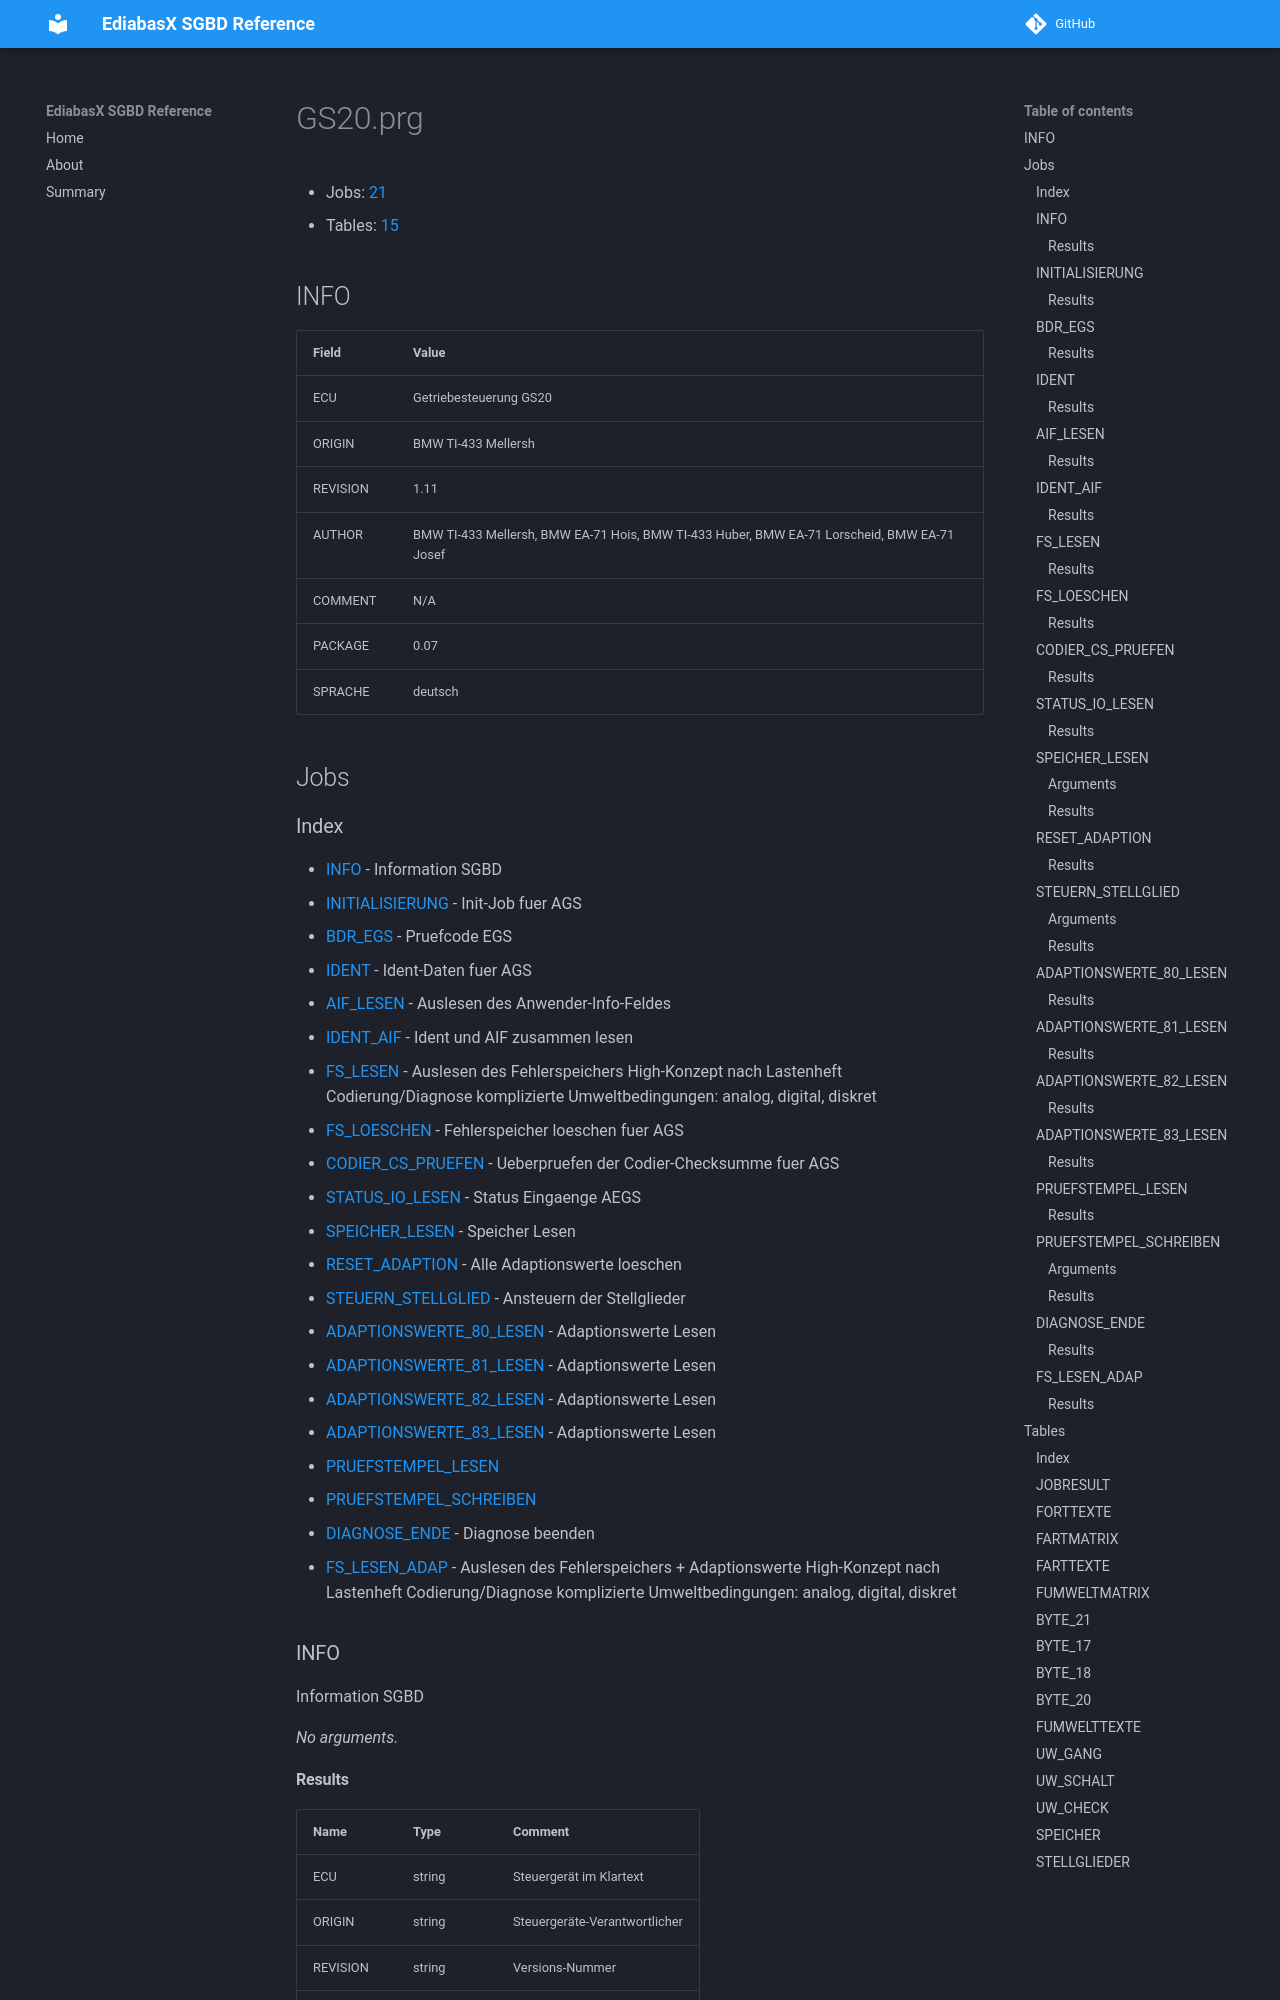

repository: emdzej/ediabasx-docs-sgbd · page: sgbd/GS20/index.html · generator: mkdocs

# GS20.prg

- Jobs: [21](#jobs)
- Tables: [15](#tables)

## INFO

| Field | Value |
| --- | --- |
| ECU | Getriebesteuerung GS20 |
| ORIGIN | BMW TI-433 Mellersh |
| REVISION | 1.11 |
| AUTHOR | BMW TI-433 Mellersh, BMW EA-71 Hois, BMW TI-433 Huber, BMW EA-71 Lorscheid, BMW EA-71 Josef |
| COMMENT | N/A |
| PACKAGE | 0.07 |
| SPRACHE | deutsch |

## Jobs
